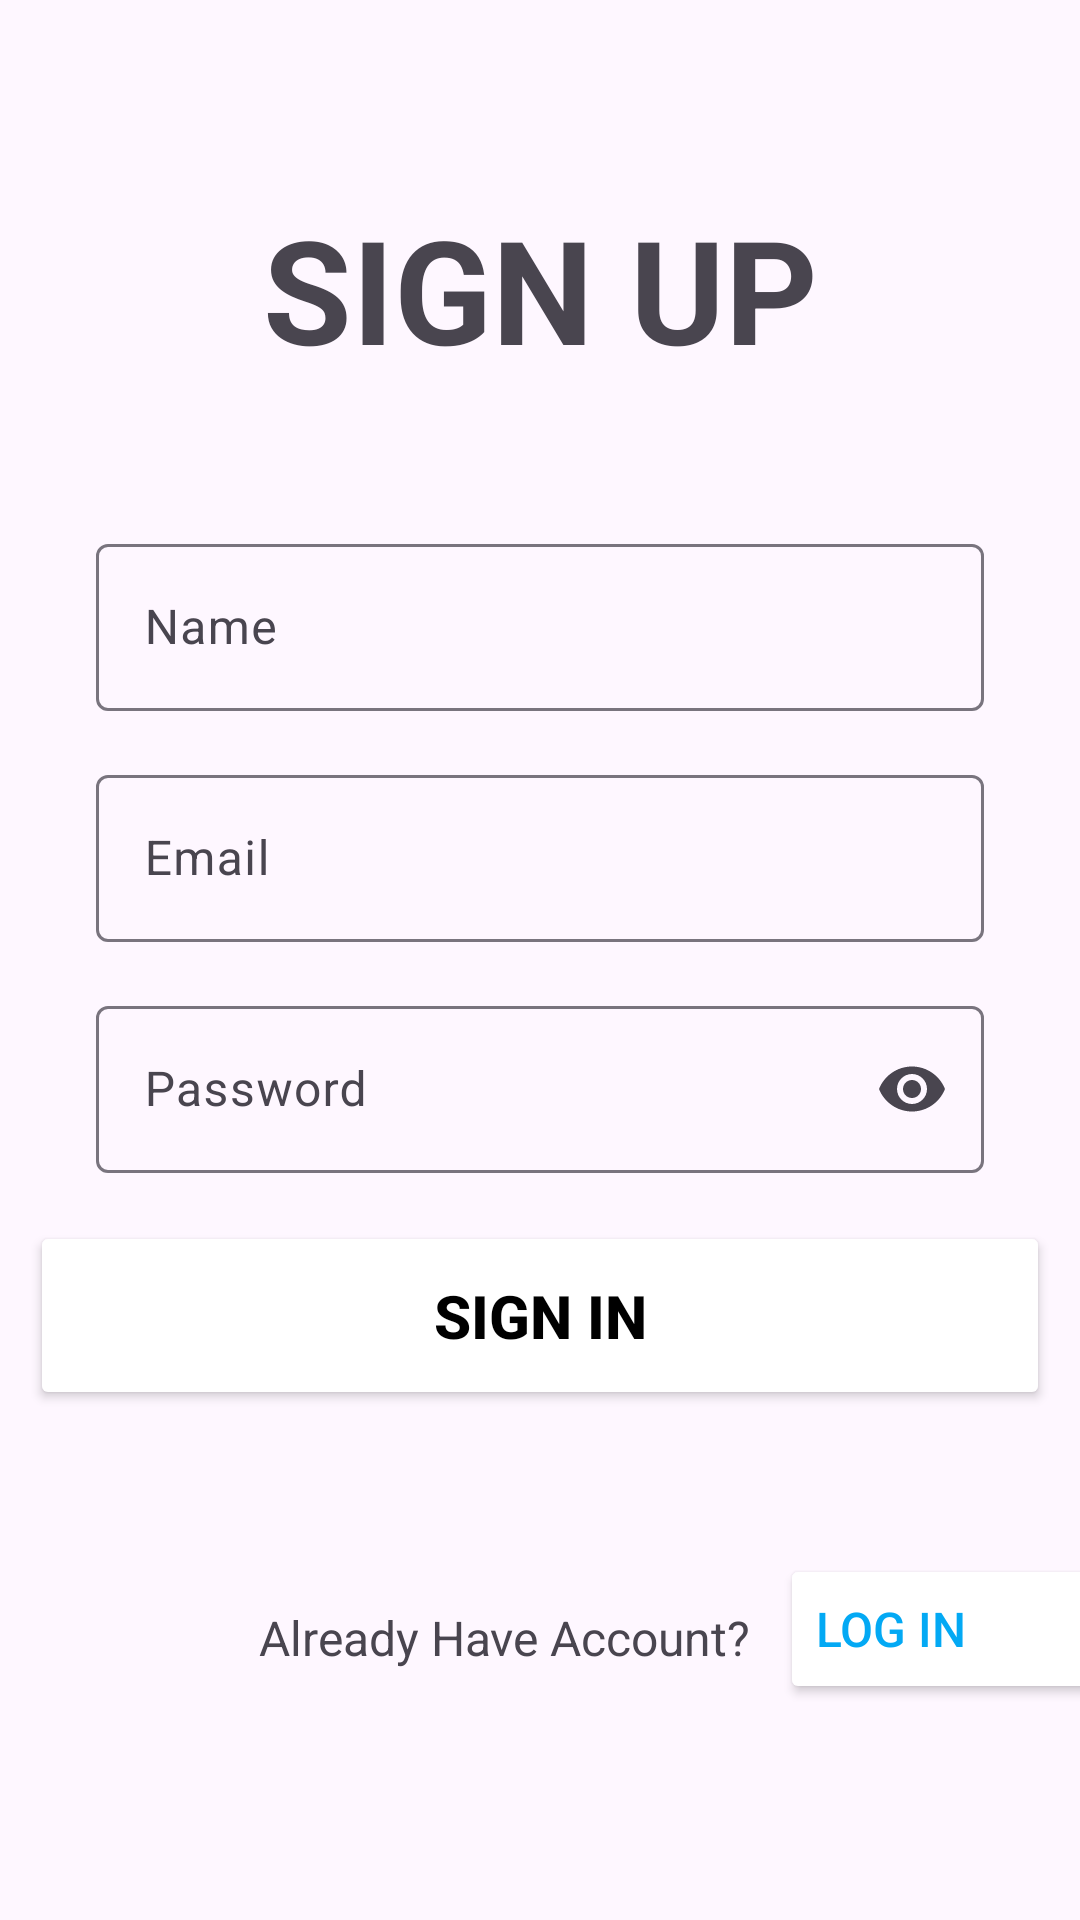

Android layout source for this screen:
<!-- AndroidManifest.xml: application theme Theme.ExpenseManager -->
<!-- res/layout/activity_sign_up.xml -->
<?xml version="1.0" encoding="utf-8"?>
<androidx.constraintlayout.widget.ConstraintLayout xmlns:android="http://schemas.android.com/apk/res/android"
    xmlns:app="http://schemas.android.com/apk/res-auto"
    xmlns:tools="http://schemas.android.com/tools"
    android:id="@+id/main"
    android:layout_width="match_parent"
    android:layout_height="match_parent"
    tools:context=".signUp">

    <TextView
        android:id="@+id/textView3"
        android:layout_width="298dp"
        android:layout_height="64dp"
        android:layout_marginTop="64dp"
        android:fontFamily="sans-serif"
        android:text="SIGN UP"
        android:textAlignment="center"
        android:textColor="@color/green"
        android:textSize="48sp"
        android:textStyle="bold"
        app:layout_constraintEnd_toEndOf="parent"
        app:layout_constraintStart_toStartOf="parent"
        app:layout_constraintTop_toTopOf="parent" />

    <TextView
        android:id="@+id/textView4"
        android:layout_width="208dp"
        android:layout_height="35dp"
        android:layout_marginStart="64dp"
        android:layout_marginBottom="70dp"
        android:text="Already Have Account?"
        android:textAlignment="center"
        android:textSize="16sp"
        app:layout_constraintBottom_toBottomOf="parent"
        app:layout_constraintStart_toStartOf="parent" />

    <com.google.android.material.textfield.TextInputLayout
        android:id="@+id/Name"
        android:layout_width="match_parent"
        android:layout_height="wrap_content"
        android:layout_marginStart="32dp"
        android:layout_marginTop="48dp"
        android:layout_marginEnd="32dp"
        android:hint="Name"
        app:layout_constraintEnd_toEndOf="parent"
        app:layout_constraintHorizontal_bias="0.0"
        app:layout_constraintStart_toStartOf="parent"
        app:layout_constraintTop_toBottomOf="@+id/textView3">

        <com.google.android.material.textfield.TextInputEditText
            android:layout_width="match_parent"
            android:layout_height="wrap_content"
            android:visibility="visible" />

    </com.google.android.material.textfield.TextInputLayout>


    <com.google.android.material.textfield.TextInputLayout
        android:id="@+id/email"
        android:layout_width="match_parent"
        android:layout_height="wrap_content"
        android:layout_marginStart="32dp"
        android:layout_marginTop="16dp"
        android:layout_marginEnd="32dp"
        android:hint="Email"

        app:layout_constraintEnd_toEndOf="parent"
        app:layout_constraintStart_toStartOf="parent"
        app:layout_constraintTop_toBottomOf="@+id/Name">

        <com.google.android.material.textfield.TextInputEditText
            android:layout_width="match_parent"
            android:layout_height="wrap_content"
            android:visibility="visible" />

    </com.google.android.material.textfield.TextInputLayout>

    <com.google.android.material.textfield.TextInputLayout
        android:id="@+id/password"
        android:layout_width="match_parent"
        android:layout_height="wrap_content"
        android:layout_marginStart="32dp"
        android:layout_marginTop="16dp"
        android:layout_marginEnd="32dp"
        android:hint="Password"
        app:endIconMode="password_toggle"
        app:layout_constraintEnd_toEndOf="parent"
        app:layout_constraintStart_toStartOf="parent"
        app:layout_constraintTop_toBottomOf="@+id/email">

        <com.google.android.material.textfield.TextInputEditText
            android:layout_width="match_parent"
            android:layout_height="wrap_content"
            android:inputType="textPassword"
            android:visibility="visible" />

    </com.google.android.material.textfield.TextInputLayout>

    <Button
        android:id="@+id/signin"
        android:layout_width="340dp"
        android:layout_height="63dp"
        android:layout_marginStart="32dp"
        android:layout_marginTop="16dp"
        android:layout_marginEnd="32dp"
        android:backgroundTint="@color/green"
        android:text="Sign In"
        android:textColor="@color/black"
        android:textSize="20sp"
        android:textStyle="bold"
        app:layout_constraintEnd_toEndOf="parent"
        app:layout_constraintStart_toStartOf="parent"
        app:layout_constraintTop_toBottomOf="@+id/password" />

    <Button
        android:id="@+id/login"
        android:layout_width="130dp"
        android:layout_height="50dp"
        android:layout_marginStart="260dp"
        android:layout_marginBottom="72dp"
        android:backgroundTint="#FFFFFF"
        android:text="Log In"
        android:textAlignment="viewStart"
        android:textColor="#03A9F4"
        android:textSize="16sp"
        app:layout_constraintBottom_toBottomOf="parent"
        app:layout_constraintStart_toStartOf="parent" />




</androidx.constraintlayout.widget.ConstraintLayout>
<!-- resources referenced by this layout -->
<resources>
  <style name="Theme.ExpenseManager" parent="Base.Theme.ExpenseManager" />
  <style name="Base.Theme.ExpenseManager" parent="Theme.Material3.DayNight.NoActionBar">
          
          
      </style>
  <!-- not gathered from this repository: default colours our renderer supplied (Android Studio template values) -->
  <color name="black">#FF000000</color>
</resources>
